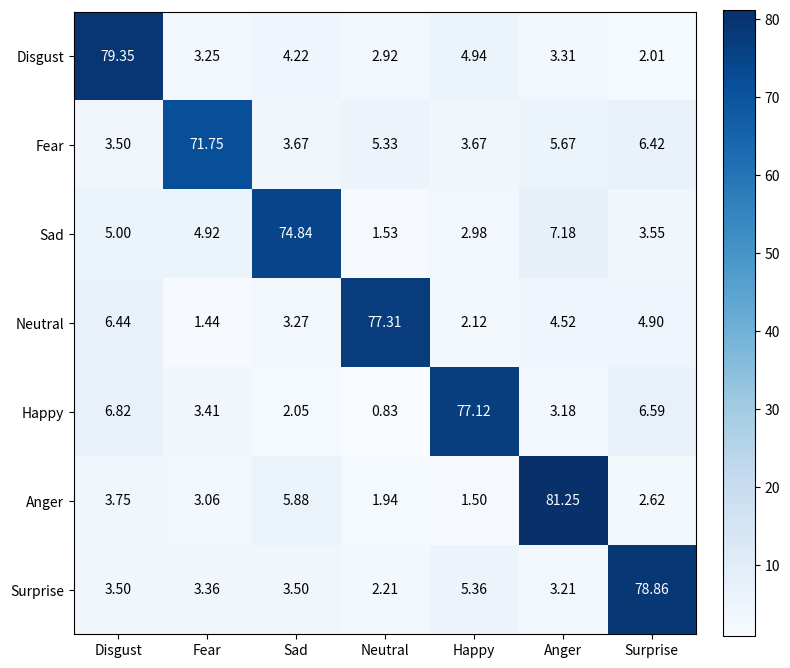

This chart was generated by the following Python code: (Note: this script raises an exception after producing the figure.)
import os
import numpy as np
import matplotlib.pyplot as plt

# 1. 定义混淆矩阵数据
cm = np.array([
    [79.35, 3.25, 4.22, 2.92, 4.94, 3.31, 2.01],
    [ 3.50,71.75, 3.67, 5.33, 3.67, 5.67, 6.42],
    [ 5.00, 4.92,74.84, 1.53, 2.98, 7.18, 3.55],
    [ 6.44, 1.44, 3.27,77.31, 2.12, 4.52, 4.90],
    [ 6.82, 3.41, 2.05, 0.83,77.12, 3.18, 6.59],
    [ 3.75, 3.06, 5.88, 1.94, 1.50,81.25, 2.62],
    [ 3.50, 3.36, 3.50, 2.21, 5.36, 3.21,78.86],
])

# 2. 定义标签顺序
labels = ['Disgust', 'Fear', 'Sad', 'Neutral', 'Happy', 'Anger', 'Surprise']

# 3. 绘制混淆矩阵
fig, ax = plt.subplots(figsize=(8, 8))
im = ax.imshow(cm, interpolation='nearest', cmap='Blues')

ax.set_xticks(np.arange(len(labels)))
ax.set_yticks(np.arange(len(labels)))
ax.set_xticklabels(labels)
ax.set_yticklabels(labels)

cbar = ax.figure.colorbar(im, ax=ax, fraction=0.046, pad=0.04)

thresh = cm.max() / 2.0
for i in range(cm.shape[0]):
    for j in range(cm.shape[1]):
        ax.text(j, i, f"{cm[i, j]:.2f}",
                ha="center", va="center",
                color="white" if cm[i, j] > thresh else "black",
                fontsize=10)

plt.tight_layout()

# 4. 保存为位图（PNG）
out_dir = r'/root/autodl-tmp'
os.makedirs(out_dir, exist_ok=True)
out_path = os.path.join(out_dir, 'confusion_matrix_SEED_VII.png')
plt.savefig(out_path, format='png', bbox_inches='tight')

# （可选）同时显示
plt.show()

